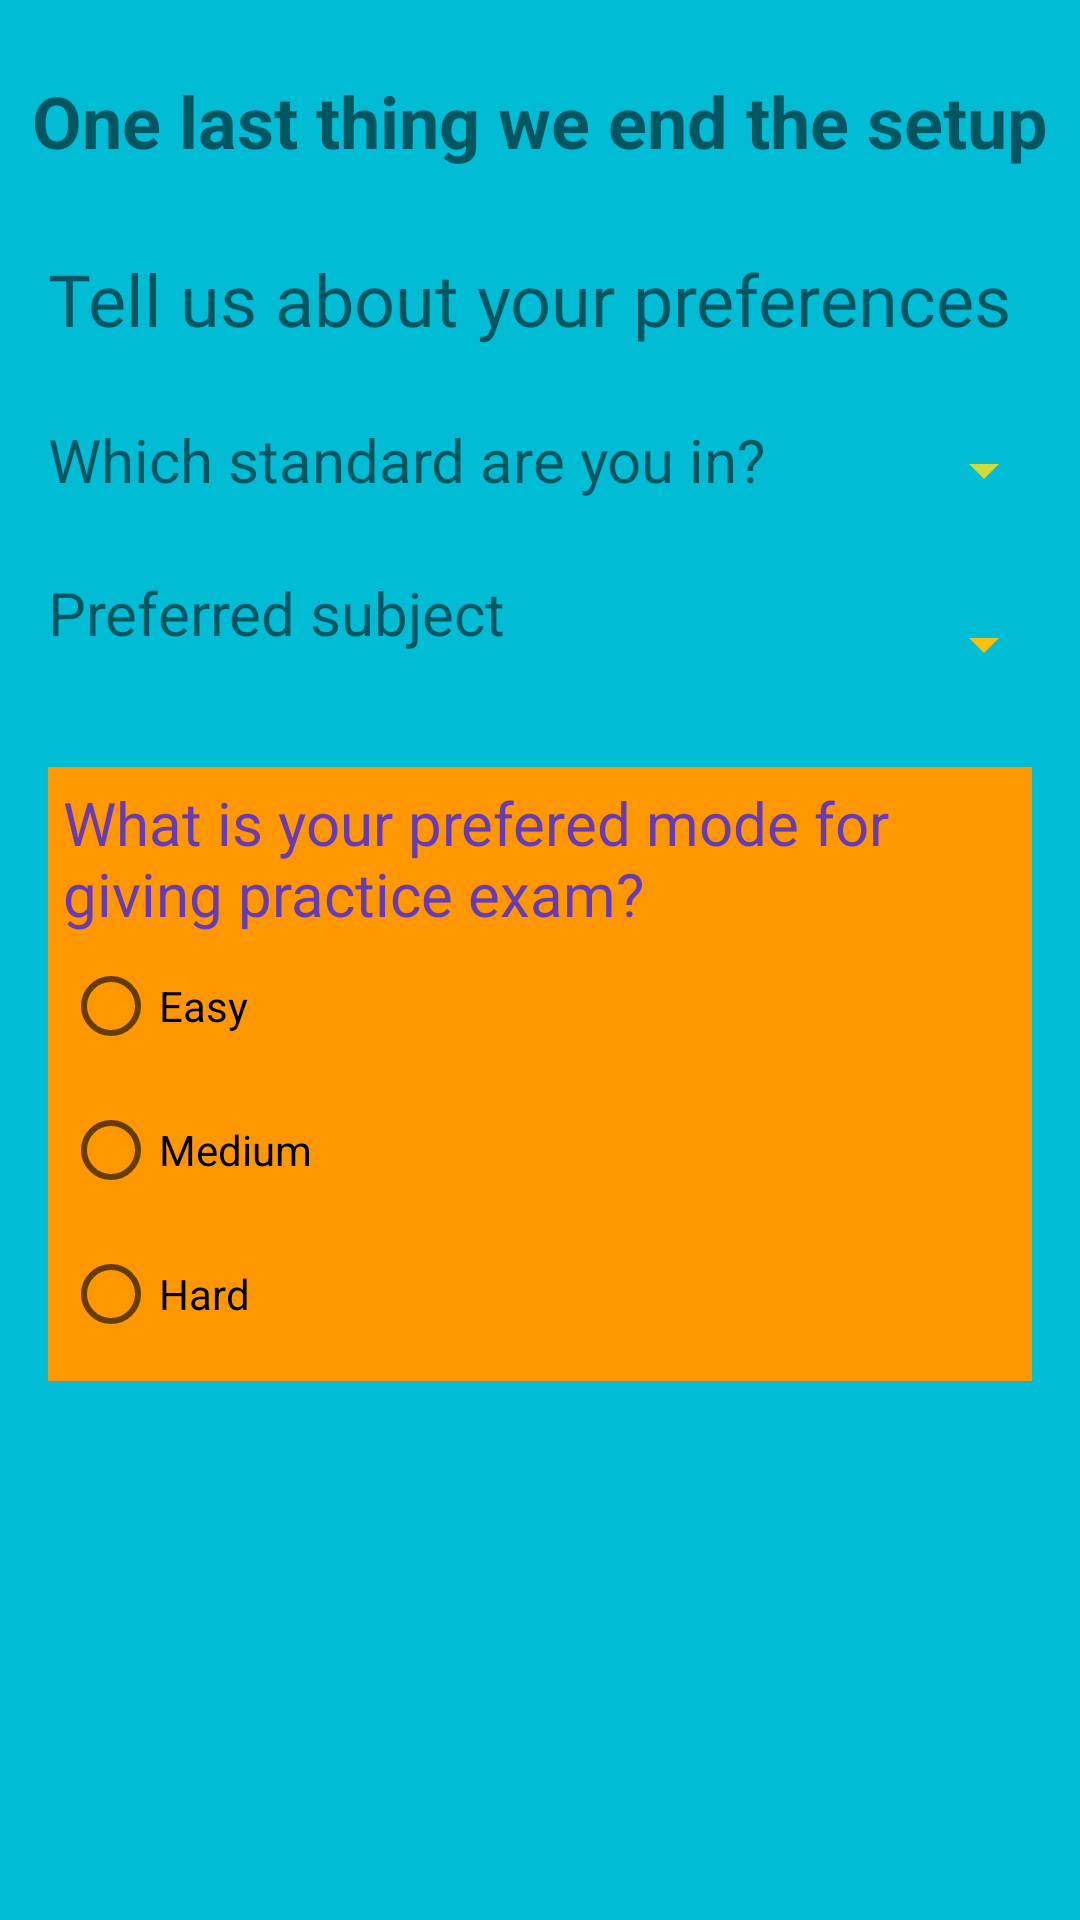

Here is an Android app screen rendered from its layout file. Give the layout XML and the strings, colors and styles it references.
<!-- AndroidManifest.xml: application theme Theme.Exam_mate -->
<!-- res/layout/fragment_preference.xml -->
<?xml version="1.0" encoding="utf-8"?>
<androidx.constraintlayout.widget.ConstraintLayout xmlns:android="http://schemas.android.com/apk/res/android"
    xmlns:app="http://schemas.android.com/apk/res-auto"
    xmlns:tools="http://schemas.android.com/tools"
    android:id="@+id/frameLayout2"
    android:layout_width="match_parent"
    android:layout_height="match_parent"
    android:background="#00BCD4"
    tools:context=".data_survey.preferenceFragment">

    
    <TextView
        android:id="@+id/preference_header"
        android:layout_width="wrap_content"
        android:layout_height="wrap_content"
        android:layout_marginTop="24dp"
        android:text="@string/preference_screen_header"
        android:textSize="24sp"
        android:textStyle="bold"
        app:layout_constraintEnd_toEndOf="parent"
        app:layout_constraintHorizontal_bias="0.50"
        app:layout_constraintStart_toStartOf="parent"
        app:layout_constraintTop_toTopOf="parent" />

    <TextView
        android:id="@+id/preference_sub_header"
        android:layout_width="wrap_content"
        android:layout_height="wrap_content"
        android:layout_marginStart="16dp"
        android:layout_marginTop="27dp"
        android:text="@string/preference_sub_header"
        android:textSize="24sp"
        app:layout_constraintStart_toStartOf="parent"
        app:layout_constraintTop_toBottomOf="@+id/preference_header" />

    <Spinner
        android:id="@+id/spinner_class"
        style="@style/Widget.AppCompat.Spinner.DropDown"
        android:layout_width="0dp"
        android:layout_height="34dp"
        android:layout_marginTop="24dp"
        android:layout_marginEnd="8dp"
        android:backgroundTint="#CDDC39"
        app:layout_constraintEnd_toEndOf="parent"
        app:layout_constraintStart_toEndOf="@+id/standard_header"
        app:layout_constraintTop_toBottomOf="@+id/preference_sub_header" />

    <Spinner
        android:id="@+id/spinner_subject"
        style="@style/Widget.AppCompat.Spinner.DropDown"
        android:layout_width="0dp"
        android:layout_height="34dp"
        android:layout_marginTop="24dp"
        android:layout_marginEnd="8dp"
        android:backgroundTint="#FFC107"
        android:dropDownWidth="match_parent"
        android:minHeight="48dp"
        android:spinnerMode="dropdown"
        app:layout_constraintEnd_toEndOf="parent"
        app:layout_constraintStart_toEndOf="@+id/preferred_subject_header"
        app:layout_constraintTop_toBottomOf="@+id/spinner_class" />

    <RadioGroup
        android:layout_width="0dp"
        android:layout_height="wrap_content"
        android:layout_marginStart="16dp"
        android:layout_marginTop="24dp"
        android:layout_marginEnd="16dp"
        android:background="#FF9800"
        android:padding="5dp"
        app:layout_constraintEnd_toEndOf="parent"
        app:layout_constraintStart_toStartOf="parent"
        app:layout_constraintTop_toBottomOf="@+id/spinner_subject">

        <TextView
            android:id="@+id/textView10"
            android:layout_width="match_parent"
            android:layout_height="wrap_content"
            android:text="What is your prefered mode for giving practice exam?"
            android:textColor="#673AB7"
            android:textSize="20sp" />

        <RadioButton
            android:id="@+id/radioButton_easy"
            android:layout_width="match_parent"
            android:layout_height="wrap_content"
            android:text="@string/easy"
            android:onClick="OnRadioButtonClicked"/>

        <RadioButton
            android:id="@+id/radioButton_medium"
            android:layout_width="match_parent"
            android:layout_height="wrap_content"
            android:backgroundTint="#FF9800"
            android:text="@string/medium"
            android:onClick="onRadioButtonClicked"/>

        <RadioButton
            android:id="@+id/radioButton_hard"
            android:layout_width="match_parent"
            android:layout_height="wrap_content"
            android:backgroundTint="#FF5722"
            android:text="@string/hard"
            android:onClick="onRadioButtonClicked"/>
    </RadioGroup>

    <TextView
        android:id="@+id/standard_header"
        android:layout_width="wrap_content"
        android:layout_height="wrap_content"
        android:layout_marginStart="16dp"
        android:layout_marginTop="24dp"
        android:text="Which standard are you in?"
        android:textSize="20sp"
        app:layout_constraintStart_toStartOf="parent"
        app:layout_constraintTop_toBottomOf="@+id/preference_sub_header" />

    <TextView
        android:id="@+id/preferred_subject_header"
        android:layout_width="wrap_content"
        android:layout_height="wrap_content"
        android:layout_marginStart="16dp"
        android:layout_marginTop="24dp"
        android:text="Preferred subject"
        android:textSize="20sp"
        app:layout_constraintStart_toStartOf="parent"
        app:layout_constraintTop_toBottomOf="@+id/standard_header" />

</androidx.constraintlayout.widget.ConstraintLayout>
<!-- resources referenced by this layout -->
<resources>
  <string name="easy">Easy</string>
  <string name="hard">Hard</string>
  <string name="medium">Medium</string>
  <string name="preference_screen_header">One last thing we end the setup</string>
  <string name="preference_sub_header">Tell us about your preferences</string>
  <style name="Theme.Exam_mate" parent="Theme.MaterialComponents.DayNight.DarkActionBar">
          
          <item name="colorPrimary">@color/purple_500</item>
          <item name="colorPrimaryVariant">@color/purple_700</item>
          <item name="colorOnPrimary">@color/white</item>
          
          <item name="colorSecondary">@color/teal_200</item>
          <item name="colorSecondaryVariant">@color/teal_700</item>
          <item name="colorOnSecondary">@color/black</item>
          
          <item name="android:statusBarColor" tools:targetApi="l">?attr/colorPrimaryVariant</item>
          
      </style>
  <!-- not gathered from this repository: default colours our renderer supplied (Android Studio template values) -->
  <color name="purple_500">#FF6200EE</color>
  <color name="purple_700">#FF3700B3</color>
  <color name="teal_200">#FF03DAC5</color>
  <color name="teal_700">#FF018786</color>
  <color name="black">#FF000000</color>
  <color name="white">#FFFFFFFF</color>
</resources>
